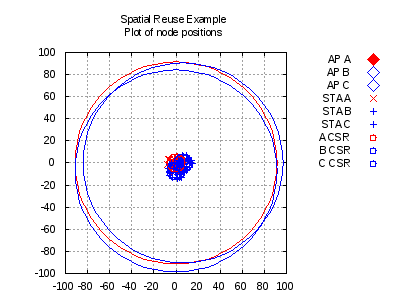

Source data for this figure (header and first rows):
-18.000000, -25.000000
25, -25
25, 18
-18, 18
0.000000, 0.000000, 8, 90.57
7, 0.000000, 8, 90.57
0.000000, -7, 8, 90.57
7, -7, 8, 90.57
5.144, 1.613
-7.835, -1.151
-6.004, 2.76
3.613, -4.189
6.652, -3.402
-1.967, -3.989
-2.179, 0.9794
-1.69, -1.235
-4.065, 1.907
-0.1734, -7.077
4.233, -3.757
0.6856, 0.589
1.397, 4.698
3.939, 2.17
-2.554, -0.3998
-1.033, -7.562
1.61, 3.289
-4.959, 1.192
-0.3714, -6.399
4.566, -1.918
-6.896, 3.573
-0.4348, 2.441
1.468, 4.275
-2.872, -3.554
4.16, 5.865
1.532, -4.283
-4.678, -5.823
-0.09171, 0.1649
5.107, 2.037
-2.921, 1.946
3.639, 2.491
5.386, -6.369
14.85, -0.3096
10.72, 2.09
9.497, -3.442
5.609, -1.257
9.515, 6.988
8.397, 1.786
5.089, -0.1927
2.54, 2.462
5.777, 6.464
4.706, 3.039
13.78, 2.208
10.74, 3.394
13.25, 2.022
12.4, -4.382
11.31, 3.669
12.68, 0.2486
8.9, -6.003
12.13, 1.948
4.75, -1.983
9.069, 4.475
9.842, -6.869
... 38 more rows
